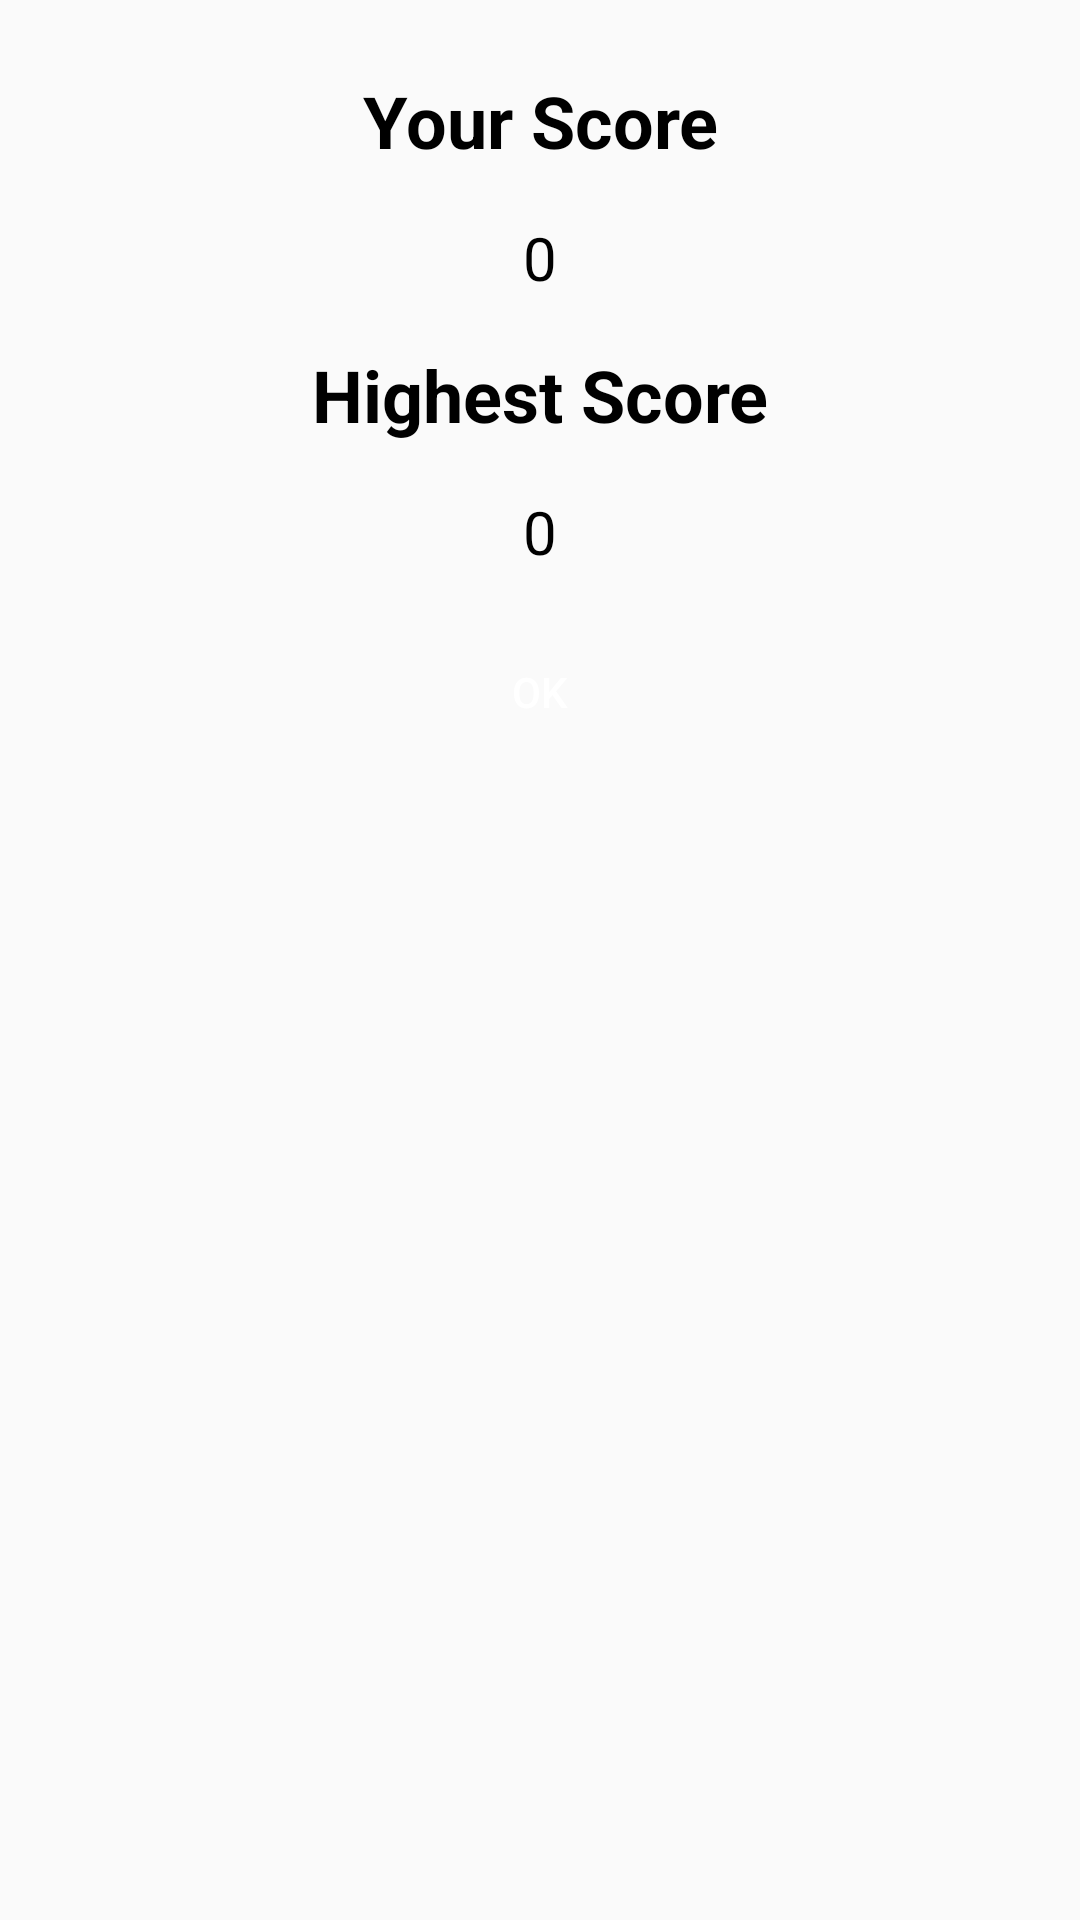

This screen was rendered from an Android layout file. Write that file and the resources it references.
<!-- AndroidManifest.xml: application theme Theme.BTLMobile -->
<!-- res/layout/dialog_score.xml -->
<?xml version="1.0" encoding="utf-8"?>
<LinearLayout xmlns:android="http://schemas.android.com/apk/res/android"
    android:layout_width="match_parent"
    android:layout_height="wrap_content"
    android:orientation="vertical"
    android:padding="24dp">

    <TextView
        android:id="@+id/text_view_score_title"
        android:layout_width="match_parent"
        android:layout_height="wrap_content"
        android:text="Your Score"
        android:textSize="24sp"
        android:gravity="center"
        android:textColor="@color/black"
        android:textStyle="bold"
        android:paddingBottom="16dp"/>

    <TextView
        android:id="@+id/text_view_score"
        android:layout_width="match_parent"
        android:layout_height="wrap_content"
        android:text="0"
        android:textSize="20sp"
        android:gravity="center"
        android:textColor="@color/black"
        android:paddingBottom="16dp"/>

    <TextView
        android:id="@+id/text_view_score_highest_title"
        android:layout_width="match_parent"
        android:layout_height="wrap_content"
        android:text="Highest Score"
        android:textSize="24sp"
        android:gravity="center"
        android:textColor="@color/black"
        android:textStyle="bold"
        android:paddingBottom="16dp"/>

    <TextView
        android:id="@+id/text_view_score_highest"
        android:layout_width="match_parent"
        android:layout_height="wrap_content"
        android:text="0"
        android:textSize="20sp"
        android:gravity="center"
        android:textColor="@color/black"
        android:paddingBottom="16dp"/>
    <Button
        android:id="@+id/button_ok"
        android:layout_width="match_parent"
        android:layout_height="wrap_content"
        android:text="OK"
        android:textColor="@color/white"
        android:background="@drawable/button_radius"
        android:padding="12dp"/>
</LinearLayout>
<!-- resources referenced by this layout -->
<resources>
  <color name="black">#FF000000</color>
  <color name="white">#FFFFFFFF</color>
  <style name="Theme.BTLMobile" parent="Theme.AppCompat.DayNight.DarkActionBar">
          
          <item name="colorPrimary">@color/yellow</item>
          <item name="colorPrimaryVariant">@color/purple_700</item>
          <item name="colorOnPrimary">@color/white</item>
          
          <item name="colorSecondary">@color/teal_200</item>
          <item name="colorSecondaryVariant">@color/teal_700</item>
          <item name="colorOnSecondary">@color/black</item>
          
          <item name="android:statusBarColor">?attr/colorPrimaryVariant</item>
          
      </style>
  <color name="yellow">#F2CD5E</color>
  <color name="purple_700">#FF3700B3</color>
  <color name="teal_200">#FF03DAC5</color>
  <color name="teal_700">#FF018786</color>
</resources>
